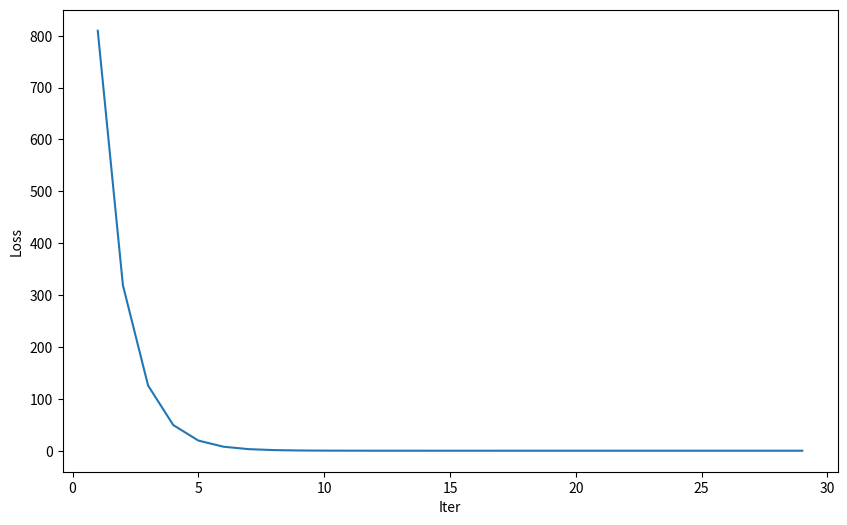

The matplotlib source for this figure:
import numpy as np
import matplotlib.pyplot as plt


def grad(p, w0, w1):
    partial_w0 = -64.1 + 61*w1+w0
    partial_w1 = -3911.2+61*w0+3722*w1
    delta_w0 = p * partial_w0
    delta_w1 = p * partial_w1


    w0_new = w0 - delta_w0
    w1_new = w1 - delta_w1

    return [w0_new, w1_new, delta_w0, delta_w1, partial_w0, partial_w1]


def loss(w0, w1):
    l = 0.25*((63-(60*w1+w0))**2+(65.2-(62*w1+w0))**2)
    return l


if __name__ == '__main__':
    p = 0.0001
    w0 = 0
    w1 = 0
    iter = 0
    alpha = 1e-8
    beta = 1e-8

    loss_record = []
    iter_number = []

    loss_current = loss(w0, w1)

    # while True:
    for i in range(1,200):
        w0_new, w1_new, delta_w0, delta_w1, partial_w0, partial_w1 = grad(
            p, w0, w1)

        w0, w1 = w0_new, w1_new
        loss_new = loss(w0, w1)

        iter += 1
        loss_record.append(loss_new)
        iter_number.append(iter)

        print(f'迭代{iter}: w0={w0:.4f}, w1={w1:.4f}, w0梯度={partial_w0:.6f}, w1梯度={partial_w1:.6f}, w0变化量={delta_w0:.6f},w1变化量={delta_w1:.6f} 损失={loss_new:.6f}')

        if abs(partial_w0) < beta and abs(partial_w1) < alpha:
            print(f'梯度足够小，停止迭代')
            break

        if abs(loss_new - loss_current) < beta:
            print(f'损失变化小于阈值，停止迭代')
            break

        loss_current = loss_new

    plt.figure(figsize=(10, 6))
    plt.plot(iter_number, loss_record)
    plt.xlabel('Iter')
    plt.ylabel('Loss')
    plt.show()
